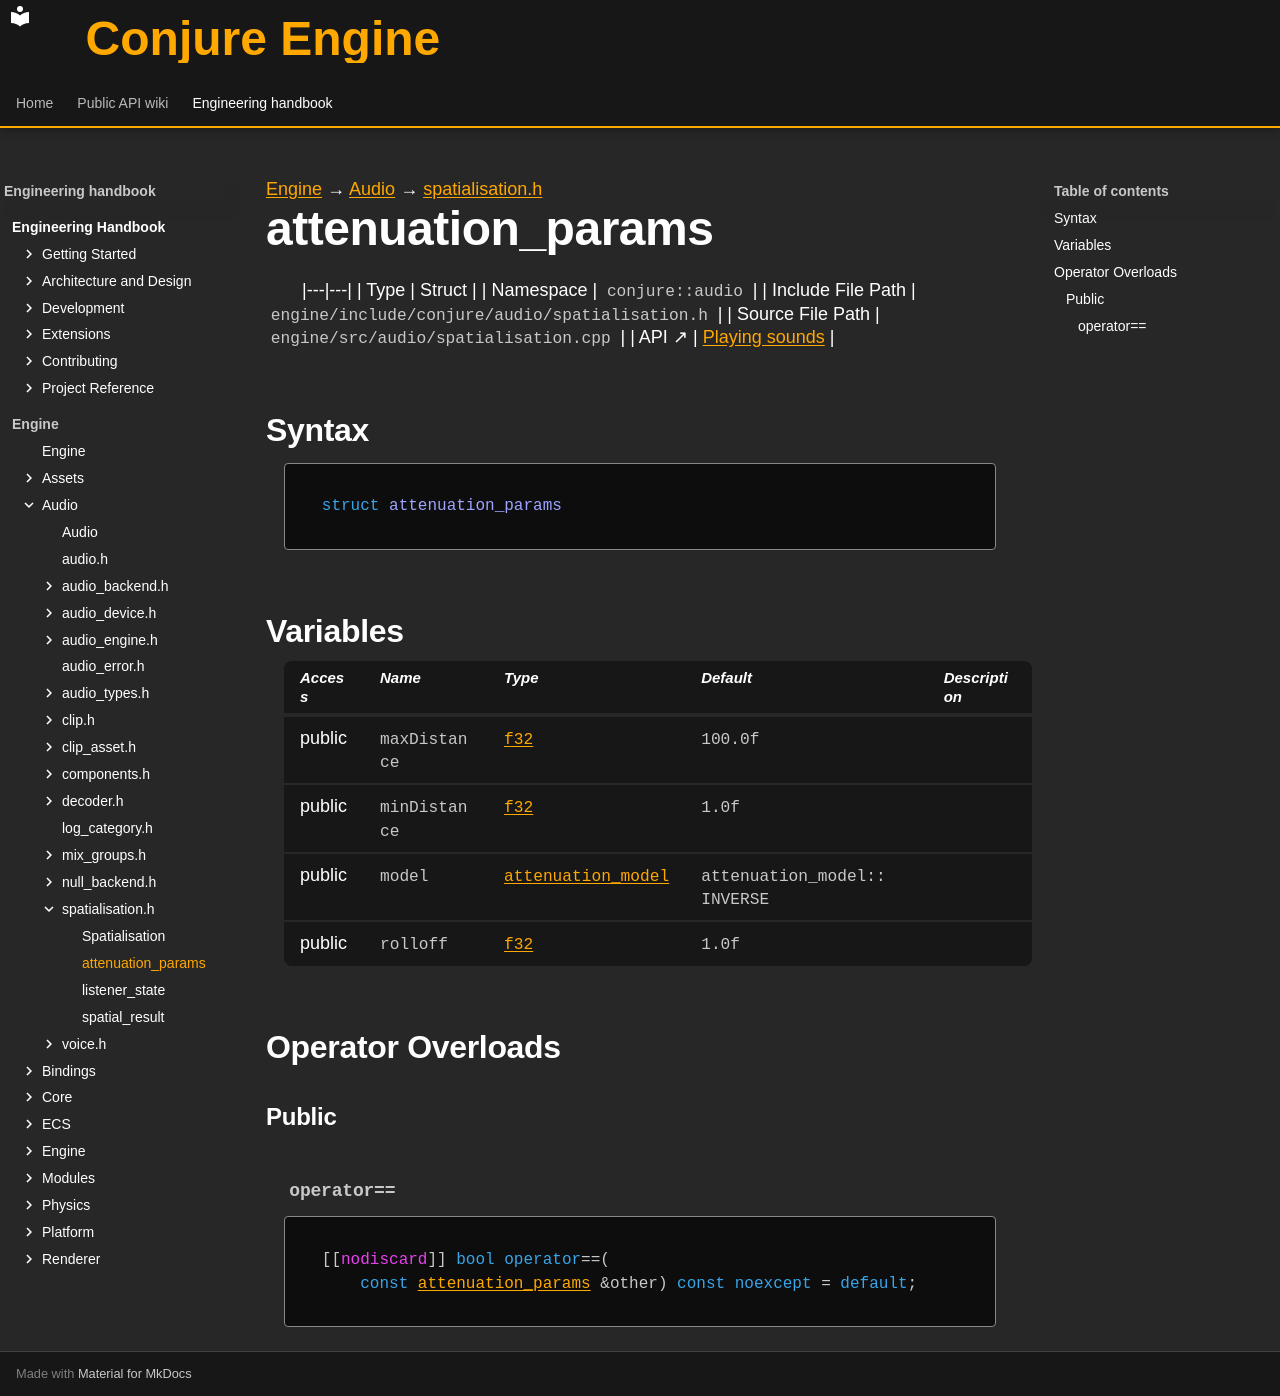

repository: Dozer90/Conjure-Engine · page: handbook/engine/audio/spatialisation/attenuation-params.html · generator: mkdocs

---
kind: struct
---

[Engine](../../../engine.md) → [Audio](../../audio.md) → [spatialisation.h](../spatialisation.md)

# attenuation_params
<!-- doc-template:type -->

|---|---|
| Type | Struct |
| Namespace | `conjure::audio` |
| Include File Path | `engine/include/conjure/audio/spatialisation.h` |
| Source File Path | `engine/src/audio/spatialisation.cpp` |
| API ↗ | [Playing sounds](../../../../api/audio/playing-sounds.md) |

## Syntax

```cpp
struct attenuation_params
```







## Variables

<table class="variable-table">
<thead><tr><th>Access</th><th>Name</th><th>Type</th><th>Default</th><th>Description</th></tr></thead>
<tbody>
<tr><td>public</td><td><code class="signature">maxDistance</code></td><td><code class="signature"><a href="../../core/types.html#symbol-f32">f32</a></code></td><td><code class="signature"><span class="mi">100.0</span>f</code></td><td></td></tr>
<tr><td>public</td><td><code class="signature">minDistance</code></td><td><code class="signature"><a href="../../core/types.html#symbol-f32">f32</a></code></td><td><code class="signature"><span class="mi">1.0</span>f</code></td><td></td></tr>
<tr><td>public</td><td><code class="signature">model</code></td><td><code class="signature"><a href="../audio-types.html#symbol-attenuation-model">attenuation_model</a></code></td><td><code class="signature">attenuation_<wbr>model::<wbr>INVERSE</code></td><td></td></tr>
<tr><td>public</td><td><code class="signature">rolloff</code></td><td><code class="signature"><a href="../../core/types.html#symbol-f32">f32</a></code></td><td><code class="signature"><span class="mi">1.0</span>f</code></td><td></td></tr>
</tbody>
</table>



## Operator Overloads

### Public

#### `operator==` {#operator-3d--3d}

<div class="function-declaration" id="operator-3d--3d-1"><pre><code>[[<span class="na">nodiscard</span>]] <span class="k">bool</span> <span class="k">operator</span>==(
    <span class="k">const</span> <a href="attenuation-params.html">attenuation_params</a> &amp;other) <span class="k">const</span> <span class="k">noexcept</span> = <span class="k">default</span>;</code></pre></div>

<!-- doc-content:notes:start -->

<!-- doc-content:notes:end -->

<!-- doc-legacy-anchors:start -->
<a id="constructors"></a>
<a id="destructors"></a>
<a id="functions"></a>
<!-- doc-legacy-anchors:end -->
